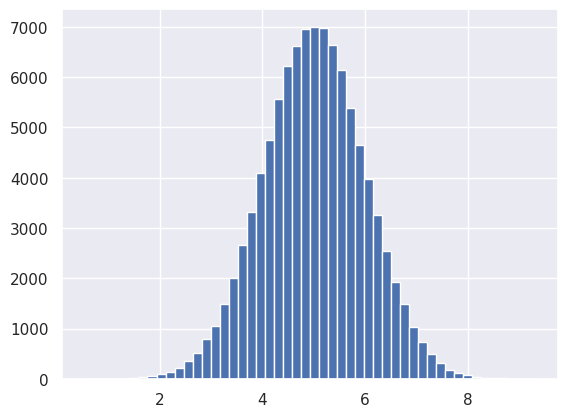

The matplotlib source for this figure: (Note: this script raises an exception after producing the figure.)
#!/usr/bin/env python
# -*- coding: utf-8 -*-
# @Time    : 2018/4/4 19:21
# @Author  : MiaFeng
# @Site    : 
# @File    : Gibbs.py
# @Software: PyCharm
__author__ = 'MiaFeng'

'''
Test the two-dimensional Gibbs sampling

The target steady distribution is a two-dimensional Gaussian distribution Norm(\mu,\Sigma)

\mu = (\mu_1,\mu_2)= (5,-1)
\Sigma = [[\sigma_1^2,\rho \sigma_1 \sigma_2],[\rho \sigma_1 \sigma_2, \sigma_2^2]]=[[1,1],[1,4]]

The conditional status transformation distribution are:

P(x_1|x_2) = Norm(\mu_1+\frac{\rho \sigma_1}{sigma_2\big(x_2-\mu_2\big)},(1-\rho^2)\sigma_1^2)
P(x_2|x_1) = Norm(\mu_2+\frac{\rho \sigma_2}{sigma_1\big(x_1-\mu_1\big)},(1-\rho^2)\sigma_2^2)


'''


from mpl_toolkits.mplot3d import Axes3D
from scipy.stats import multivariate_normal
import random
import seaborn as sns
from scipy.stats import multivariate_normal
import math
import matplotlib.pyplot as plt

def p_ygivenx(x,m1,m2,s1,s2):
    return random.normalvariate(m2+rho*s2/s1 * (x-m1),
                                math.sqrt(1-rho**2)*s2) # require standard covariance

def p_xgiveny(y,m1,m2,s1,s2):
    return random.normalvariate(m1+rho*s1/s2*(y-m2),
                                math.sqrt(1-rho**2)*s1)

if __name__=="__main__":
    sns.set()

    sampleSource = multivariate_normal(mean=[5,-1],cov=[[1,0.5],[0.5,2]])

    N = 5000
    K = 20
    x_res = []
    y_res = []
    z_res = []
    m1 = 5
    m2 = -1
    s1 = 1
    s2 = 2

    rho = 0.5
    y = m2

    # Gibbs

    for i in range(N):
        for j in range(K):
            x = p_xgiveny(y,m1,m2,s1,s2)
            y = p_ygivenx(x,m1,m2,s1,s2)    # Attention: x have been updated
            z = sampleSource.pdf([x,y])

            x_res.append(x)
            y_res.append(y)
            z_res.append(z)


    num_bins = 50

    plt.figure()
    plt.hist(x_res, num_bins, normed=1, facecolor='green',alpha=0.5)
    plt.hist(y_res, num_bins, normed=1, facecolor='red', alpha=0.5)
    plt.title("Histogram of Gibbs Sampling")
    plt.show()

    # the two dimensional gaussian distribution of samples
    fig = plt.figure()
    ax = Axes3D(fig, rect=[0,0,1,1],elev=30, azim=20)
    ax.scatter(x_res,y_res,z_res,marker='o')
    plt.show()


